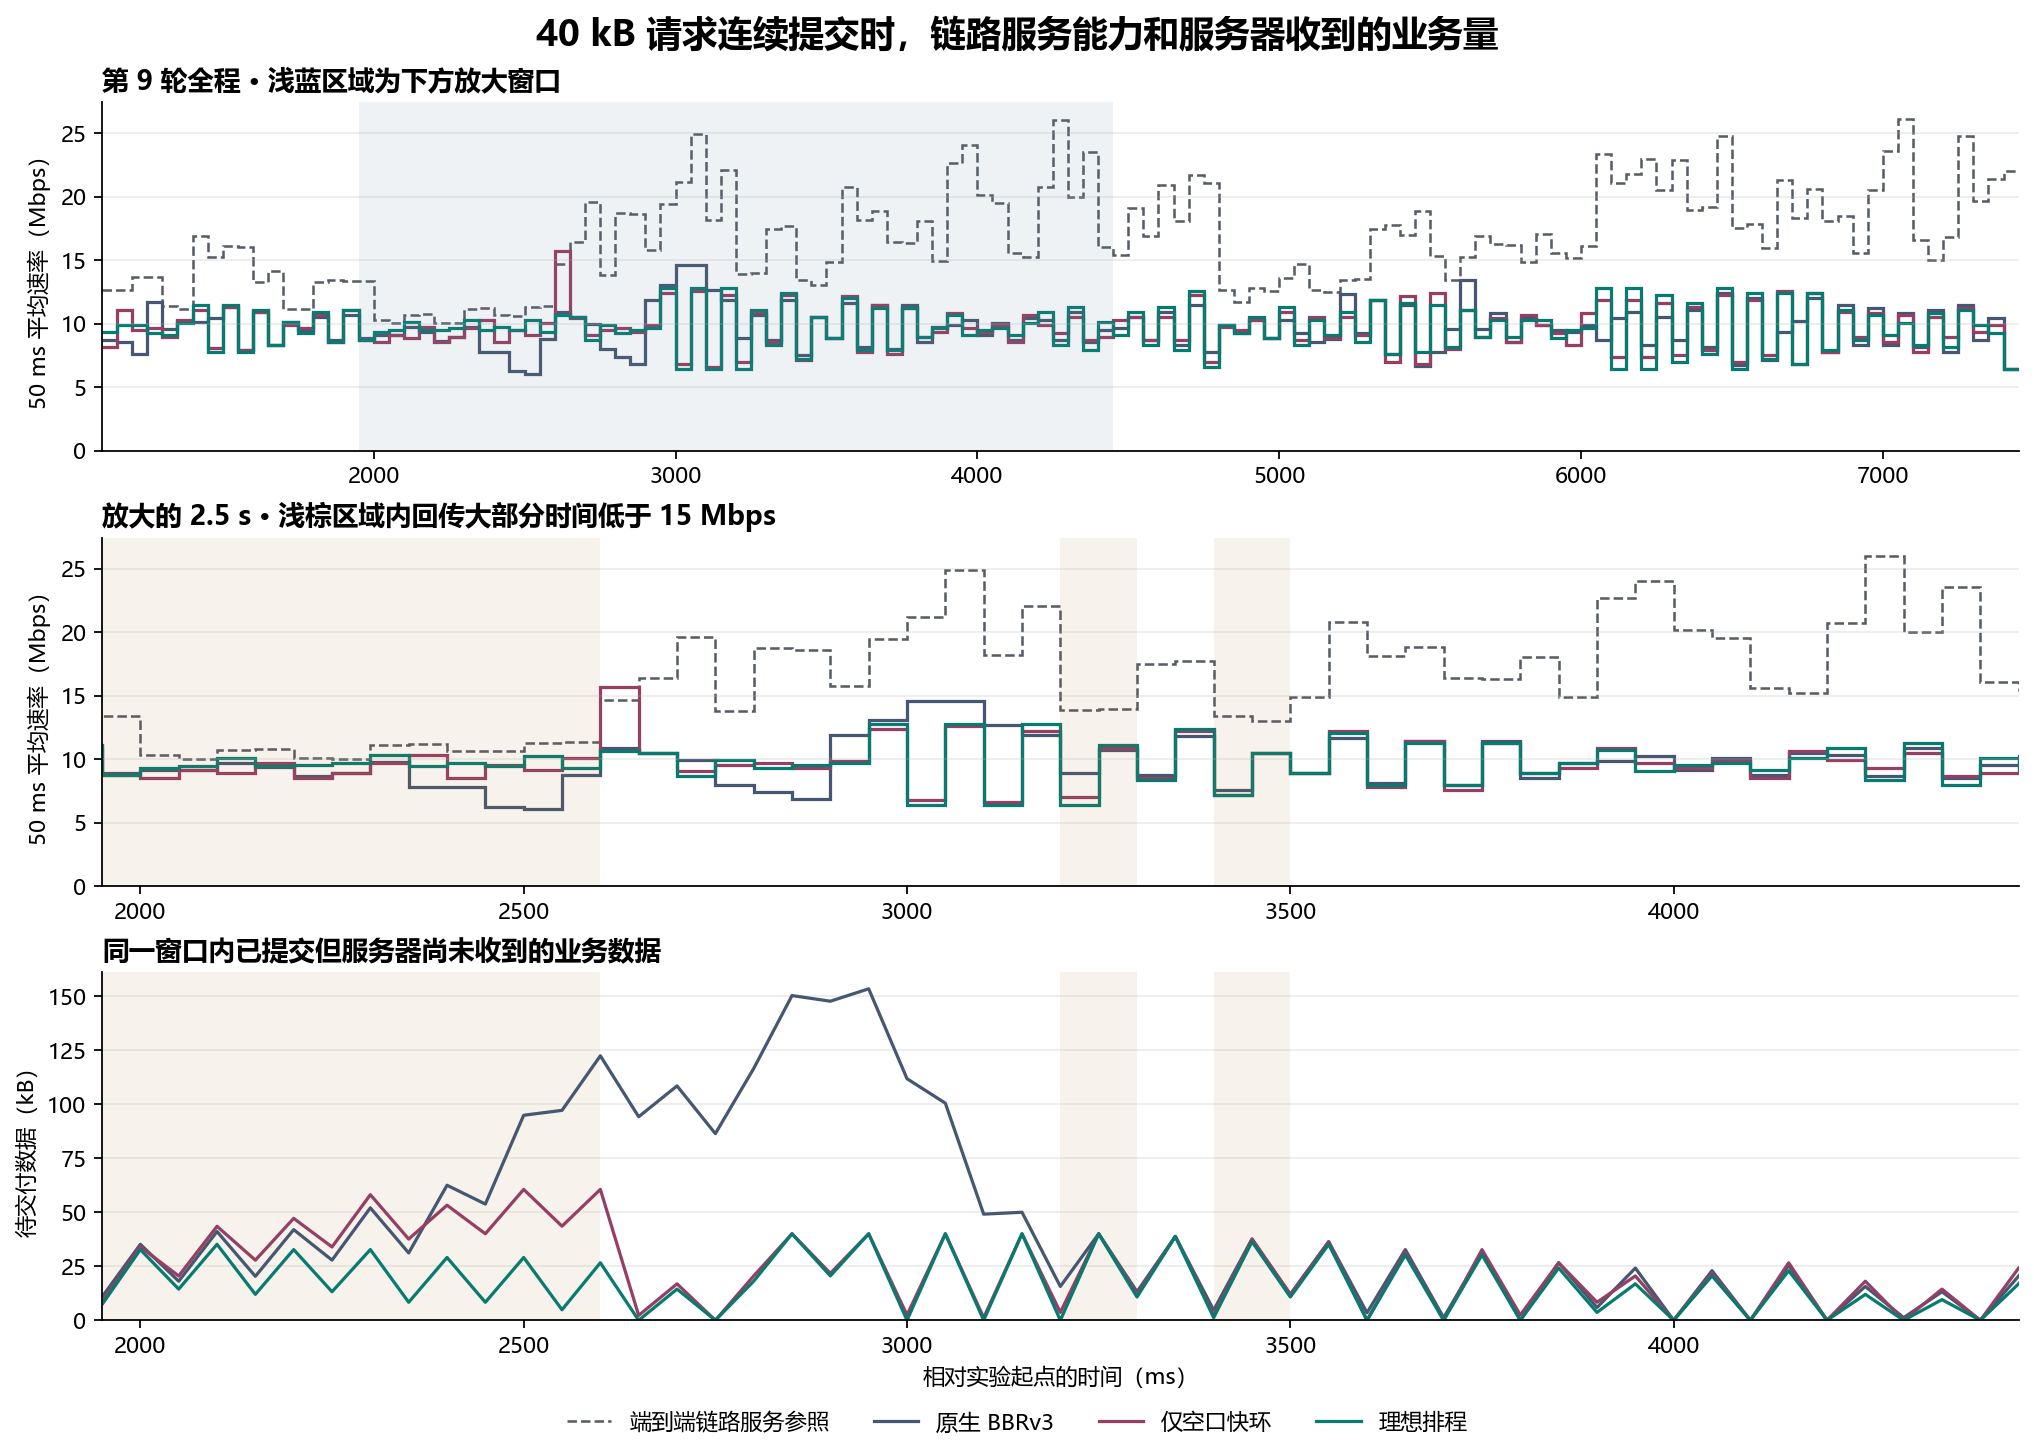

Source data for this figure (header and first rows):
start_ms, end_ms, service_mbps, low_backhaul_fraction, bbr_mbps, bbr_pending_kB, radio_mbps, radio_pending_kB, ideal_mbps, ideal_pending_kB
1100, 1150, 12.66, 0.92, 8.745, 25.35, 8.159, 29.01, 9.323, 21.73
1150, 1200, 12.68, 1.0, 8.545, 51.94, 11.04, 40.0, 9.877, 40.0
1200, 1250, 13.64, 1.0, 7.606, 44.4, 9.525, 20.47, 9.908, 18.08
1250, 1300, 13.7, 1.0, 11.71, 51.23, 9.675, 40.0, 9.292, 40.0
1300, 1350, 11.35, 1.0, 9.564, 31.45, 8.94, 24.12, 9.128, 22.95
1350, 1400, 11.15, 1.0, 10.11, 48.28, 10.26, 40.0, 10.07, 40.0
1400, 1450, 16.91, 0.08, 10.11, 25.12, 11.09, 10.71, 11.47, 8.332
1450, 1500, 15.22, 0.0, 10.42, 40.0, 8.114, 40.0, 7.733, 40.0
1500, 1550, 16.14, 0.0, 11.28, 9.501, 11.28, 9.495, 11.47, 8.332
1550, 1600, 16.03, 0.0, 7.92, 40.0, 7.919, 40.0, 7.733, 40.0
1600, 1650, 13.29, 0.92, 10.89, 11.96, 10.89, 11.96, 11.08, 10.77
1650, 1700, 14.15, 1.0, 8.313, 40.0, 8.313, 40.0, 8.318, 38.78
1700, 1750, 11.16, 1.0, 10.11, 16.83, 9.913, 18.05, 10.1, 15.64
1750, 1800, 11.11, 1.0, 9.483, 37.56, 9.678, 37.56, 9.292, 37.56
1800, 1850, 13.27, 1.0, 10.49, 11.99, 10.68, 10.79, 10.88, 9.55
1850, 1900, 13.45, 1.0, 8.709, 37.56, 8.516, 37.56, 8.513, 36.35
1900, 1950, 13.39, 1.0, 10.69, 10.78, 11.08, 8.328, 11.05, 7.308
1950, 2000, 13.39, 1.0, 8.904, 35.12, 8.708, 33.9, 8.739, 32.69
2000, 2050, 10.31, 1.0, 9.13, 18.06, 8.544, 20.5, 9.323, 14.42
2050, 2100, 10.05, 1.0, 9.125, 41.03, 9.126, 43.46, 9.487, 35.13
2100, 2150, 10.7, 1.0, 9.713, 20.33, 8.904, 27.81, 10.1, 11.99
2150, 2200, 10.76, 1.0, 9.347, 41.91, 9.71, 47.12, 9.487, 32.69
2200, 2250, 10.08, 1.0, 8.653, 27.83, 8.515, 33.9, 9.518, 13.2
2250, 2300, 10.02, 1.0, 8.934, 51.99, 8.934, 58.06, 9.682, 32.69
2300, 2350, 11.12, 1.0, 9.736, 31.13, 9.681, 37.56, 10.3, 8.332
2350, 2400, 11.22, 1.0, 7.793, 62.43, 10.3, 53.2, 9.487, 29.04
2400, 2450, 10.66, 1.0, 7.789, 53.75, 8.513, 40.0, 9.713, 8.332
2450, 2500, 10.61, 1.0, 6.232, 94.8, 9.52, 60.5, 9.487, 29.04
2500, 2550, 11.29, 1.0, 6.038, 97.06, 9.118, 43.51, 10.27, 4.872
2550, 2600, 11.35, 1.0, 8.764, 122.3, 10.08, 60.51, 9.323, 26.6
2600, 2650, 14.69, 0.08, 10.91, 94.1, 15.72, 2.265, 10.66, 0.0
2650, 2700, 16.4, 0.0, 10.52, 108.4, 10.47, 16.85, 10.49, 14.42
2700, 2750, 19.6, 0.0, 9.931, 86.29, 9.096, 0.0, 8.708, 0.0
2750, 2800, 13.82, 0.0, 7.983, 116.4, 9.52, 20.5, 9.908, 18.08
2800, 2850, 18.73, 0.0, 7.402, 150.1, 9.68, 40.0, 9.292, 40.0
2850, 2900, 18.6, 0.0, 6.818, 147.5, 9.324, 21.72, 9.518, 20.51
2900, 2950, 15.77, 0.0, 11.88, 153.3, 9.876, 40.0, 9.682, 40.0
2950, 3000, 19.46, 0.0, 13.05, 111.7, 12.41, 2.434, 12.8, 0.0
3000, 3050, 21.19, 0.0, 14.61, 100.4, 6.789, 40.0, 6.4, 40.0
3050, 3100, 24.92, 0.0, 14.61, 49.07, 12.61, 1.217, 12.8, 0.0
3100, 3150, 18.18, 0.0, 12.66, 49.94, 6.595, 40.0, 6.4, 40.0
3150, 3200, 22.08, 0.0, 11.89, 15.64, 12.22, 3.651, 12.8, 0.0
3200, 3250, 13.88, 0.92, 8.903, 40.0, 6.984, 40.0, 6.4, 40.0
3250, 3300, 13.98, 1.0, 10.68, 13.22, 10.88, 11.98, 11.08, 10.77
3300, 3350, 17.48, 0.08, 8.711, 38.78, 8.512, 38.78, 8.318, 38.78
3350, 3400, 17.7, 0.0, 11.86, 4.683, 12.25, 2.243, 12.41, 1.218
3400, 3450, 13.41, 0.92, 7.54, 37.56, 7.149, 37.56, 7.18, 36.35
3450, 3500, 13.03, 1.0, 10.49, 11.98, 10.49, 11.99, 10.49, 10.77
3500, 3550, 14.86, 0.08, 8.902, 36.34, 8.903, 36.34, 8.902, 35.13
3550, 3600, 20.78, 0.0, 11.66, 3.468, 12.21, 0.0, 12.02, 0.0
3600, 3650, 18.14, 0.0, 8.125, 32.68, 7.765, 31.47, 7.959, 30.26
3650, 3700, 18.84, 0.0, 11.43, 1.217, 11.43, 0.0, 11.24, 0.0
3700, 3750, 16.4, 0.0, 7.96, 31.46, 7.571, 32.68, 7.959, 30.26
3750, 3800, 16.32, 0.0, 11.43, 0.0, 11.24, 2.436, 11.24, 0.0
3800, 3850, 18.06, 0.0, 8.546, 26.59, 8.936, 26.59, 8.933, 24.17
3850, 3900, 14.91, 0.0, 9.709, 5.91, 9.321, 8.334, 9.682, 3.654
3900, 3950, 22.68, 0.0, 9.881, 24.15, 10.85, 20.5, 10.69, 16.86
3950, 4000, 24.07, 0.0, 10.26, 0.0, 9.681, 0.0, 9.097, 0.0
4000, 4050, 20.14, 0.0, 9.13, 22.94, 9.326, 21.71, 9.518, 20.51
4050, 4100, 19.51, 0.0, 10.07, 0.0, 9.874, 0.0, 9.682, 0.0
... 67 more rows
